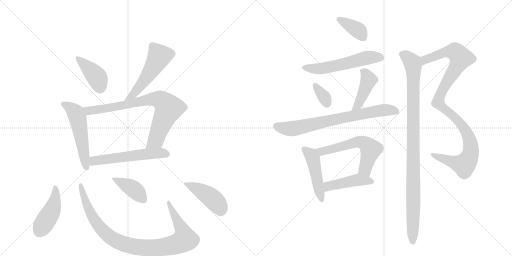
t = 0.00 s
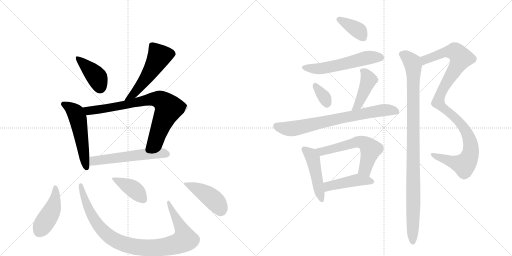
t = 2.77 s
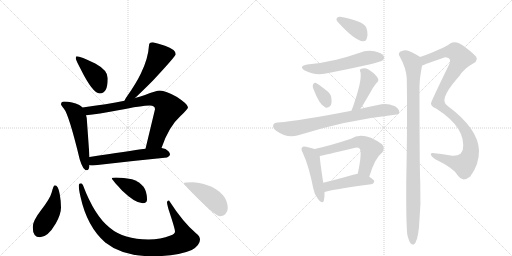
t = 5.55 s
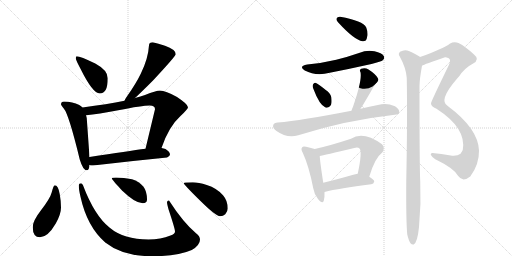
t = 8.32 s
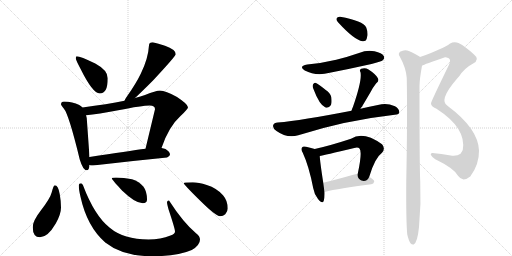
t = 11.10 s
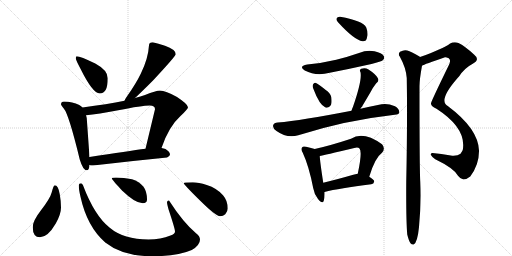
t = 13.87 s

The animated SVG that drew these frames (rendered in a browser with its animation timeline set to each time). Animation: 19 CSS @keyframes rules; one cycle of 13.87 s.

<svg version="1.1" viewBox="0 0 2048 1024" xmlns="http://www.w3.org/2000/svg">
  <g stroke="lightgray" stroke-dasharray="1,1" stroke-width="1" transform="scale(4, 4)">
    <line x1="0" y1="0" x2="256" y2="256"></line>
    <line x1="256" y1="0" x2="0" y2="256"></line>
    <line x1="128" y1="0" x2="128" y2="256"></line>
    <line x1="0" y1="128" x2="256" y2="128"></line>
    <line x1="256" y1="0" x2="512" y2="256"></line>
    <line x1="512" y1="0" x2="256" y2="256"></line>
    <line x1="384" y1="0" x2="384" y2="256"></line>
    <line x1="256" y1="128" x2="512" y2="128"></line>
  </g>
<g transform="scale(1, -1) translate(0, -850)">
   <style type="text/css">
    @keyframes keyframes0 {
      from {
       stroke: black;
       stroke-dashoffset: 409;
       stroke-width: 128;
       }
       57% {
       animation-timing-function: step-end;
       stroke: black;
       stroke-dashoffset: 0;
       stroke-width: 128;
       }
       to {
       stroke: black;
       stroke-width: 1024;
       }
       }
       #make-me-a-hanzi-animation-0 {
         animation: keyframes0 0.582845s both;
         animation-delay: 0.000000s;
         animation-timing-function: linear;
       }
    @keyframes keyframes1 {
      from {
       stroke: black;
       stroke-dashoffset: 536;
       stroke-width: 128;
       }
       64% {
       animation-timing-function: step-end;
       stroke: black;
       stroke-dashoffset: 0;
       stroke-width: 128;
       }
       to {
       stroke: black;
       stroke-width: 1024;
       }
       }
       #make-me-a-hanzi-animation-1 {
         animation: keyframes1 0.686198s both;
         animation-delay: 0.582845s;
         animation-timing-function: linear;
       }
    @keyframes keyframes2 {
      from {
       stroke: black;
       stroke-dashoffset: 542;
       stroke-width: 128;
       }
       64% {
       animation-timing-function: step-end;
       stroke: black;
       stroke-dashoffset: 0;
       stroke-width: 128;
       }
       to {
       stroke: black;
       stroke-width: 1024;
       }
       }
       #make-me-a-hanzi-animation-2 {
         animation: keyframes2 0.691081s both;
         animation-delay: 1.269043s;
         animation-timing-function: linear;
       }
    @keyframes keyframes3 {
      from {
       stroke: black;
       stroke-dashoffset: 797;
       stroke-width: 128;
       }
       72% {
       animation-timing-function: step-end;
       stroke: black;
       stroke-dashoffset: 0;
       stroke-width: 128;
       }
       to {
       stroke: black;
       stroke-width: 1024;
       }
       }
       #make-me-a-hanzi-animation-3 {
         animation: keyframes3 0.898600s both;
         animation-delay: 1.960124s;
         animation-timing-function: linear;
       }
    @keyframes keyframes4 {
      from {
       stroke: black;
       stroke-dashoffset: 566;
       stroke-width: 128;
       }
       65% {
       animation-timing-function: step-end;
       stroke: black;
       stroke-dashoffset: 0;
       stroke-width: 128;
       }
       to {
       stroke: black;
       stroke-width: 1024;
       }
       }
       #make-me-a-hanzi-animation-4 {
         animation: keyframes4 0.710612s both;
         animation-delay: 2.858724s;
         animation-timing-function: linear;
       }
    @keyframes keyframes5 {
      from {
       stroke: black;
       stroke-dashoffset: 448;
       stroke-width: 128;
       }
       59% {
       animation-timing-function: step-end;
       stroke: black;
       stroke-dashoffset: 0;
       stroke-width: 128;
       }
       to {
       stroke: black;
       stroke-width: 1024;
       }
       }
       #make-me-a-hanzi-animation-5 {
         animation: keyframes5 0.614583s both;
         animation-delay: 3.569336s;
         animation-timing-function: linear;
       }
    @keyframes keyframes6 {
      from {
       stroke: black;
       stroke-dashoffset: 970;
       stroke-width: 128;
       }
       76% {
       animation-timing-function: step-end;
       stroke: black;
       stroke-dashoffset: 0;
       stroke-width: 128;
       }
       to {
       stroke: black;
       stroke-width: 1024;
       }
       }
       #make-me-a-hanzi-animation-6 {
         animation: keyframes6 1.039388s both;
         animation-delay: 4.183919s;
         animation-timing-function: linear;
       }
    @keyframes keyframes7 {
      from {
       stroke: black;
       stroke-dashoffset: 409;
       stroke-width: 128;
       }
       57% {
       animation-timing-function: step-end;
       stroke: black;
       stroke-dashoffset: 0;
       stroke-width: 128;
       }
       to {
       stroke: black;
       stroke-width: 1024;
       }
       }
       #make-me-a-hanzi-animation-7 {
         animation: keyframes7 0.582845s both;
         animation-delay: 5.223307s;
         animation-timing-function: linear;
       }
    @keyframes keyframes8 {
      from {
       stroke: black;
       stroke-dashoffset: 443;
       stroke-width: 128;
       }
       59% {
       animation-timing-function: step-end;
       stroke: black;
       stroke-dashoffset: 0;
       stroke-width: 128;
       }
       to {
       stroke: black;
       stroke-width: 1024;
       }
       }
       #make-me-a-hanzi-animation-8 {
         animation: keyframes8 0.610514s both;
         animation-delay: 5.806152s;
         animation-timing-function: linear;
       }
    @keyframes keyframes9 {
      from {
       stroke: black;
       stroke-dashoffset: 381;
       stroke-width: 128;
       }
       55% {
       animation-timing-function: step-end;
       stroke: black;
       stroke-dashoffset: 0;
       stroke-width: 128;
       }
       to {
       stroke: black;
       stroke-width: 1024;
       }
       }
       #make-me-a-hanzi-animation-9 {
         animation: keyframes9 0.560059s both;
         animation-delay: 6.416667s;
         animation-timing-function: linear;
       }
    @keyframes keyframes10 {
      from {
       stroke: black;
       stroke-dashoffset: 564;
       stroke-width: 128;
       }
       65% {
       animation-timing-function: step-end;
       stroke: black;
       stroke-dashoffset: 0;
       stroke-width: 128;
       }
       to {
       stroke: black;
       stroke-width: 1024;
       }
       }
       #make-me-a-hanzi-animation-10 {
         animation: keyframes10 0.708984s both;
         animation-delay: 6.976725s;
         animation-timing-function: linear;
       }
    @keyframes keyframes11 {
      from {
       stroke: black;
       stroke-dashoffset: 339;
       stroke-width: 128;
       }
       52% {
       animation-timing-function: step-end;
       stroke: black;
       stroke-dashoffset: 0;
       stroke-width: 128;
       }
       to {
       stroke: black;
       stroke-width: 1024;
       }
       }
       #make-me-a-hanzi-animation-11 {
         animation: keyframes11 0.525879s both;
         animation-delay: 7.685710s;
         animation-timing-function: linear;
       }
    @keyframes keyframes12 {
      from {
       stroke: black;
       stroke-dashoffset: 435;
       stroke-width: 128;
       }
       59% {
       animation-timing-function: step-end;
       stroke: black;
       stroke-dashoffset: 0;
       stroke-width: 128;
       }
       to {
       stroke: black;
       stroke-width: 1024;
       }
       }
       #make-me-a-hanzi-animation-12 {
         animation: keyframes12 0.604004s both;
         animation-delay: 8.211589s;
         animation-timing-function: linear;
       }
    @keyframes keyframes13 {
      from {
       stroke: black;
       stroke-dashoffset: 744;
       stroke-width: 128;
       }
       71% {
       animation-timing-function: step-end;
       stroke: black;
       stroke-dashoffset: 0;
       stroke-width: 128;
       }
       to {
       stroke: black;
       stroke-width: 1024;
       }
       }
       #make-me-a-hanzi-animation-13 {
         animation: keyframes13 0.855469s both;
         animation-delay: 8.815592s;
         animation-timing-function: linear;
       }
    @keyframes keyframes14 {
      from {
       stroke: black;
       stroke-dashoffset: 473;
       stroke-width: 128;
       }
       61% {
       animation-timing-function: step-end;
       stroke: black;
       stroke-dashoffset: 0;
       stroke-width: 128;
       }
       to {
       stroke: black;
       stroke-width: 1024;
       }
       }
       #make-me-a-hanzi-animation-14 {
         animation: keyframes14 0.634928s both;
         animation-delay: 9.671061s;
         animation-timing-function: linear;
       }
    @keyframes keyframes15 {
      from {
       stroke: black;
       stroke-dashoffset: 594;
       stroke-width: 128;
       }
       66% {
       animation-timing-function: step-end;
       stroke: black;
       stroke-dashoffset: 0;
       stroke-width: 128;
       }
       to {
       stroke: black;
       stroke-width: 1024;
       }
       }
       #make-me-a-hanzi-animation-15 {
         animation: keyframes15 0.733398s both;
         animation-delay: 10.305990s;
         animation-timing-function: linear;
       }
    @keyframes keyframes16 {
      from {
       stroke: black;
       stroke-dashoffset: 453;
       stroke-width: 128;
       }
       60% {
       animation-timing-function: step-end;
       stroke: black;
       stroke-dashoffset: 0;
       stroke-width: 128;
       }
       to {
       stroke: black;
       stroke-width: 1024;
       }
       }
       #make-me-a-hanzi-animation-16 {
         animation: keyframes16 0.618652s both;
         animation-delay: 11.039388s;
         animation-timing-function: linear;
       }
    @keyframes keyframes17 {
      from {
       stroke: black;
       stroke-dashoffset: 1077;
       stroke-width: 128;
       }
       78% {
       animation-timing-function: step-end;
       stroke: black;
       stroke-dashoffset: 0;
       stroke-width: 128;
       }
       to {
       stroke: black;
       stroke-width: 1024;
       }
       }
       #make-me-a-hanzi-animation-17 {
         animation: keyframes17 1.126465s both;
         animation-delay: 11.658040s;
         animation-timing-function: linear;
       }
    @keyframes keyframes18 {
      from {
       stroke: black;
       stroke-dashoffset: 1029;
       stroke-width: 128;
       }
       77% {
       animation-timing-function: step-end;
       stroke: black;
       stroke-dashoffset: 0;
       stroke-width: 128;
       }
       to {
       stroke: black;
       stroke-width: 1024;
       }
       }
       #make-me-a-hanzi-animation-18 {
         animation: keyframes18 1.087402s both;
         animation-delay: 12.784505s;
         animation-timing-function: linear;
       }
</style>
<path d="M 307 625 Q 303 625 303 616 Q 303 611 322 575 Q 371 476 399 476 Q 431 476 431 537 Q 431 569 381 596 Q 321 625 307 625 Z" fill="lightgray"></path> 
<path d="M 611 681 Q 596 681 596 669 Q 593 616 563 555 Q 543 514 509 466 Q 501 455 498 447 C 485 420 518 438 540 458 Q 564 480 612 528 Q 703 626 703 633 Q 703 652 660 667 Q 632 677 611 681 Z" fill="lightgray"></path> 
<path d="M 330 420 Q 325 426 317 430 Q 290 443 256 444 Q 244 444 244 432 Q 245 429 255 416 Q 275 394 319 212 Q 332 169 347 169 Q 357 169 358 190 L 358 222 L 347 377 Q 346 383 344 389 L 330 420 Z" fill="lightgray"></path> 
<path d="M 498 447 Q 430 433 330 420 C 300 416 314 386 344 389 Q 392 394 473 409 Q 568 428 599 428 Q 620 428 620 413 L 582 255 C 575 226 636 230 646 258 Q 675 344 722 386 Q 752 414 752 421 Q 752 433 708 462 Q 662 488 640 488 Q 624 488 580 470 Q 563 464 540 458 L 498 447 Z" fill="lightgray"></path> 
<path d="M 358 190 Q 365 188 372 188 Q 516 205 668 220 Q 680 226 680 232 Q 680 243 662 254 Q 655 257 646 258 L 582 255 Q 516 246 358 222 C 328 217 328 195 358 190 Z" fill="lightgray"></path> 
<path d="M 219 109 Q 214 109 207 81 Q 201 57 164 9 Q 131 -33 131 -59 Q 131 -99 160 -99 Q 191 -99 223 -44 Q 244 -7 244 20 Q 244 45 239 73 Q 233 109 219 109 Z" fill="lightgray"></path> 
<path d="M 324 117 Q 315 117 315 109 Q 315 92 322 63 Q 348 -56 421 -120 Q 490 -175 609 -175 Q 710 -175 767 -150 Q 800 -131 800 -108 Q 800 -95 784 -83 Q 732 -39 676 48 Q 668 48 668 41 Q 668 35 674 13 Q 700 -65 700 -76 Q 700 -86 682 -92 Q 643 -108 594 -108 Q 495 -108 439 -61 Q 378 -13 332 109 Q 328 117 324 117 Z" fill="lightgray"></path> 
<path d="M 464 140 Q 447 140 447 136 Q 447 133 489 87 Q 541 37 571 37 Q 588 37 588 52 Q 588 84 574 103 Q 557 124 528 133 Q 495 140 464 140 Z" fill="lightgray"></path> 
<path d="M 771 121 Q 735 121 735 117 Q 735 112 801 47 Q 864 -15 880 -15 Q 893 -15 901 -7 Q 911 4 911 16 Q 911 47 892 69 Q 868 97 827 110 Q 794 121 771 121 Z" fill="lightgray"></path> 
<path d="M 1361 783 Q 1349 784 1347 777 Q 1343 770 1353 760 Q 1417 690 1450 685 Q 1457 684 1463 688 Q 1467 692 1470 709 Q 1471 725 1465 740 Q 1452 767 1361 783 Z" fill="lightgray"></path> 
<path d="M 1229 592 Q 1192 585 1219 568 Q 1264 544 1319 559 Q 1401 575 1486 594 Q 1526 604 1531 609 Q 1540 616 1535 626 Q 1528 638 1498 645 Q 1467 651 1436 638 Q 1393 623 1345 611 Q 1291 598 1229 592 Z" fill="lightgray"></path> 
<path d="M 1253 496 Q 1278 429 1302 420 Q 1314 416 1324 430 Q 1328 442 1325 462 Q 1321 478 1303 490 Q 1276 512 1264 518 Q 1257 522 1252 512 Q 1249 505 1253 496 Z" fill="lightgray"></path> 
<path d="M 1442 415 Q 1443 419 1447 422 Q 1463 449 1483 483 Q 1490 498 1505 517 Q 1518 527 1511 538 Q 1502 554 1474 572 Q 1461 581 1445 575 Q 1436 571 1442 561 Q 1449 530 1412 423 Q 1408 416 1406 407 C 1398 378 1427 389 1442 415 Z" fill="lightgray"></path> 
<path d="M 1406 407 Q 1205 368 1111 360 Q 1096 359 1093 350 Q 1089 338 1106 326 Q 1148 296 1193 309 Q 1382 369 1579 391 Q 1597 392 1597 401 Q 1598 414 1580 425 Q 1550 438 1526 433 Q 1481 424 1442 415 L 1406 407 Z" fill="lightgray"></path> 
<path d="M 1259 254 Q 1247 258 1224 263 Q 1212 266 1209 261 Q 1202 254 1211 239 Q 1236 185 1253 97 Q 1257 72 1272 54 Q 1290 32 1295 47 Q 1299 60 1298 82 L 1293 119 Q 1280 203 1279 226 C 1277 248 1277 248 1259 254 Z" fill="lightgray"></path> 
<path d="M 1477 143 Q 1499 218 1528 239 Q 1543 257 1528 273 Q 1453 327 1404 295 Q 1322 268 1259 254 C 1230 247 1250 220 1279 226 Q 1294 229 1417 258 Q 1432 262 1438 256 Q 1450 244 1431 155 C 1425 126 1468 114 1477 143 Z" fill="lightgray"></path> 
<path d="M 1298 82 Q 1356 97 1485 113 Q 1495 114 1497 124 Q 1497 131 1477 143 C 1453 158 1453 158 1431 155 Q 1421 154 1413 151 Q 1347 132 1293 119 C 1264 112 1269 75 1298 82 Z" fill="lightgray"></path> 
<path d="M 1688 587 Q 1697 593 1780 621 Q 1784 622 1795 617 Q 1805 610 1796 591 Q 1724 443 1724 437 Q 1723 425 1746 415 Q 1867 337 1851 250 Q 1848 243 1842 235 Q 1829 225 1803 228 Q 1764 235 1730 238 Q 1723 239 1723 231 Q 1726 224 1741 213 Q 1816 177 1832 147 Q 1841 134 1854 132 Q 1866 132 1881 144 Q 1917 192 1916 248 Q 1913 335 1791 426 Q 1752 447 1827 534 Q 1831 540 1836 544 Q 1858 578 1891 595 Q 1922 611 1896 632 Q 1859 666 1834 678 Q 1816 685 1799 675 Q 1777 657 1680 622 C 1652 612 1660 575 1688 587 Z" fill="lightgray"></path> 
<path d="M 1629 -88 Q 1635 -113 1642 -123 Q 1648 -130 1655 -128 Q 1670 -119 1676 -58 Q 1685 33 1681 123 Q 1678 174 1678 505 Q 1678 532 1688 587 C 1693 614 1693 614 1680 622 Q 1679 623 1678 624 Q 1644 645 1629 648 Q 1616 652 1600 643 Q 1591 634 1599 624 Q 1624 579 1627 538 Q 1630 375 1625 123 Q 1624 -34 1629 -88 Z" fill="lightgray"></path> 
      <clipPath id="make-me-a-hanzi-clip-0">
      <path d="M 307 625 Q 303 625 303 616 Q 303 611 322 575 Q 371 476 399 476 Q 431 476 431 537 Q 431 569 381 596 Q 321 625 307 625 Z" fill="lightgray"></path>
      </clipPath>
      <path clip-path="url(#make-me-a-hanzi-clip-0)" d="M 310 618 L 387 542 L 400 499 " fill="none" id="make-me-a-hanzi-animation-0" stroke-dasharray="281 562" stroke-linecap="round"></path>

      <clipPath id="make-me-a-hanzi-clip-1">
      <path d="M 611 681 Q 596 681 596 669 Q 593 616 563 555 Q 543 514 509 466 Q 501 455 498 447 C 485 420 518 438 540 458 Q 564 480 612 528 Q 703 626 703 633 Q 703 652 660 667 Q 632 677 611 681 Z" fill="lightgray"></path>
      </clipPath>
      <path clip-path="url(#make-me-a-hanzi-clip-1)" d="M 694 635 L 637 625 L 587 540 L 530 469 L 505 449 " fill="none" id="make-me-a-hanzi-animation-1" stroke-dasharray="408 816" stroke-linecap="round"></path>

      <clipPath id="make-me-a-hanzi-clip-2">
      <path d="M 330 420 Q 325 426 317 430 Q 290 443 256 444 Q 244 444 244 432 Q 245 429 255 416 Q 275 394 319 212 Q 332 169 347 169 Q 357 169 358 190 L 358 222 L 347 377 Q 346 383 344 389 L 330 420 Z" fill="lightgray"></path>
      </clipPath>
      <path clip-path="url(#make-me-a-hanzi-clip-2)" d="M 253 434 L 298 404 L 310 380 L 346 178 " fill="none" id="make-me-a-hanzi-animation-2" stroke-dasharray="414 828" stroke-linecap="round"></path>

      <clipPath id="make-me-a-hanzi-clip-3">
      <path d="M 498 447 Q 430 433 330 420 C 300 416 314 386 344 389 Q 392 394 473 409 Q 568 428 599 428 Q 620 428 620 413 L 582 255 C 575 226 636 230 646 258 Q 675 344 722 386 Q 752 414 752 421 Q 752 433 708 462 Q 662 488 640 488 Q 624 488 580 470 Q 563 464 540 458 L 498 447 Z" fill="lightgray"></path>
      </clipPath>
      <path clip-path="url(#make-me-a-hanzi-clip-3)" d="M 339 418 L 354 407 L 371 408 L 503 430 L 598 453 L 646 448 L 675 418 L 623 289 L 588 261 " fill="none" id="make-me-a-hanzi-animation-3" stroke-dasharray="669 1338" stroke-linecap="round"></path>

      <clipPath id="make-me-a-hanzi-clip-4">
      <path d="M 358 190 Q 365 188 372 188 Q 516 205 668 220 Q 680 226 680 232 Q 680 243 662 254 Q 655 257 646 258 L 582 255 Q 516 246 358 222 C 328 217 328 195 358 190 Z" fill="lightgray"></path>
      </clipPath>
      <path clip-path="url(#make-me-a-hanzi-clip-4)" d="M 366 195 L 376 206 L 429 215 L 589 234 L 669 234 " fill="none" id="make-me-a-hanzi-animation-4" stroke-dasharray="438 876" stroke-linecap="round"></path>

      <clipPath id="make-me-a-hanzi-clip-5">
      <path d="M 219 109 Q 214 109 207 81 Q 201 57 164 9 Q 131 -33 131 -59 Q 131 -99 160 -99 Q 191 -99 223 -44 Q 244 -7 244 20 Q 244 45 239 73 Q 233 109 219 109 Z" fill="lightgray"></path>
      </clipPath>
      <path clip-path="url(#make-me-a-hanzi-clip-5)" d="M 221 102 L 222 63 L 211 17 L 158 -74 " fill="none" id="make-me-a-hanzi-animation-5" stroke-dasharray="320 640" stroke-linecap="round"></path>

      <clipPath id="make-me-a-hanzi-clip-6">
      <path d="M 324 117 Q 315 117 315 109 Q 315 92 322 63 Q 348 -56 421 -120 Q 490 -175 609 -175 Q 710 -175 767 -150 Q 800 -131 800 -108 Q 800 -95 784 -83 Q 732 -39 676 48 Q 668 48 668 41 Q 668 35 674 13 Q 700 -65 700 -76 Q 700 -86 682 -92 Q 643 -108 594 -108 Q 495 -108 439 -61 Q 378 -13 332 109 Q 328 117 324 117 Z" fill="lightgray"></path>
      </clipPath>
      <path clip-path="url(#make-me-a-hanzi-clip-6)" d="M 324 109 L 361 -1 L 399 -59 L 454 -107 L 487 -123 L 539 -137 L 655 -138 L 712 -124 L 739 -108 L 729 -69 L 688 4 L 678 38 " fill="none" id="make-me-a-hanzi-animation-6" stroke-dasharray="842 1684" stroke-linecap="round"></path>

      <clipPath id="make-me-a-hanzi-clip-7">
      <path d="M 464 140 Q 447 140 447 136 Q 447 133 489 87 Q 541 37 571 37 Q 588 37 588 52 Q 588 84 574 103 Q 557 124 528 133 Q 495 140 464 140 Z" fill="lightgray"></path>
      </clipPath>
      <path clip-path="url(#make-me-a-hanzi-clip-7)" d="M 450 136 L 539 90 L 574 51 " fill="none" id="make-me-a-hanzi-animation-7" stroke-dasharray="281 562" stroke-linecap="round"></path>

      <clipPath id="make-me-a-hanzi-clip-8">
      <path d="M 771 121 Q 735 121 735 117 Q 735 112 801 47 Q 864 -15 880 -15 Q 893 -15 901 -7 Q 911 4 911 16 Q 911 47 892 69 Q 868 97 827 110 Q 794 121 771 121 Z" fill="lightgray"></path>
      </clipPath>
      <path clip-path="url(#make-me-a-hanzi-clip-8)" d="M 738 117 L 786 96 L 843 61 L 870 35 L 882 7 " fill="none" id="make-me-a-hanzi-animation-8" stroke-dasharray="315 630" stroke-linecap="round"></path>

      <clipPath id="make-me-a-hanzi-clip-9">
      <path d="M 1361 783 Q 1349 784 1347 777 Q 1343 770 1353 760 Q 1417 690 1450 685 Q 1457 684 1463 688 Q 1467 692 1470 709 Q 1471 725 1465 740 Q 1452 767 1361 783 Z" fill="lightgray"></path>
      </clipPath>
      <path clip-path="url(#make-me-a-hanzi-clip-9)" d="M 1357 772 L 1433 728 L 1454 697 " fill="none" id="make-me-a-hanzi-animation-9" stroke-dasharray="253 506" stroke-linecap="round"></path>

      <clipPath id="make-me-a-hanzi-clip-10">
      <path d="M 1229 592 Q 1192 585 1219 568 Q 1264 544 1319 559 Q 1401 575 1486 594 Q 1526 604 1531 609 Q 1540 616 1535 626 Q 1528 638 1498 645 Q 1467 651 1436 638 Q 1393 623 1345 611 Q 1291 598 1229 592 Z" fill="lightgray"></path>
      </clipPath>
      <path clip-path="url(#make-me-a-hanzi-clip-10)" d="M 1221 581 L 1281 575 L 1464 618 L 1524 620 " fill="none" id="make-me-a-hanzi-animation-10" stroke-dasharray="436 872" stroke-linecap="round"></path>

      <clipPath id="make-me-a-hanzi-clip-11">
      <path d="M 1253 496 Q 1278 429 1302 420 Q 1314 416 1324 430 Q 1328 442 1325 462 Q 1321 478 1303 490 Q 1276 512 1264 518 Q 1257 522 1252 512 Q 1249 505 1253 496 Z" fill="lightgray"></path>
      </clipPath>
      <path clip-path="url(#make-me-a-hanzi-clip-11)" d="M 1262 507 L 1300 457 L 1307 438 " fill="none" id="make-me-a-hanzi-animation-11" stroke-dasharray="211 422" stroke-linecap="round"></path>

      <clipPath id="make-me-a-hanzi-clip-12">
      <path d="M 1442 415 Q 1443 419 1447 422 Q 1463 449 1483 483 Q 1490 498 1505 517 Q 1518 527 1511 538 Q 1502 554 1474 572 Q 1461 581 1445 575 Q 1436 571 1442 561 Q 1449 530 1412 423 Q 1408 416 1406 407 C 1398 378 1427 389 1442 415 Z" fill="lightgray"></path>
      </clipPath>
      <path clip-path="url(#make-me-a-hanzi-clip-12)" d="M 1454 566 L 1475 530 L 1435 436 L 1412 410 " fill="none" id="make-me-a-hanzi-animation-12" stroke-dasharray="307 614" stroke-linecap="round"></path>

      <clipPath id="make-me-a-hanzi-clip-13">
      <path d="M 1406 407 Q 1205 368 1111 360 Q 1096 359 1093 350 Q 1089 338 1106 326 Q 1148 296 1193 309 Q 1382 369 1579 391 Q 1597 392 1597 401 Q 1598 414 1580 425 Q 1550 438 1526 433 Q 1481 424 1442 415 L 1406 407 Z" fill="lightgray"></path>
      </clipPath>
      <path clip-path="url(#make-me-a-hanzi-clip-13)" d="M 1106 345 L 1169 335 L 1509 406 L 1543 411 L 1585 404 " fill="none" id="make-me-a-hanzi-animation-13" stroke-dasharray="616 1232" stroke-linecap="round"></path>

      <clipPath id="make-me-a-hanzi-clip-14">
      <path d="M 1259 254 Q 1247 258 1224 263 Q 1212 266 1209 261 Q 1202 254 1211 239 Q 1236 185 1253 97 Q 1257 72 1272 54 Q 1290 32 1295 47 Q 1299 60 1298 82 L 1293 119 Q 1280 203 1279 226 C 1277 248 1277 248 1259 254 Z" fill="lightgray"></path>
      </clipPath>
      <path clip-path="url(#make-me-a-hanzi-clip-14)" d="M 1218 253 L 1243 231 L 1251 216 L 1284 53 " fill="none" id="make-me-a-hanzi-animation-14" stroke-dasharray="345 690" stroke-linecap="round"></path>

      <clipPath id="make-me-a-hanzi-clip-15">
      <path d="M 1477 143 Q 1499 218 1528 239 Q 1543 257 1528 273 Q 1453 327 1404 295 Q 1322 268 1259 254 C 1230 247 1250 220 1279 226 Q 1294 229 1417 258 Q 1432 262 1438 256 Q 1450 244 1431 155 C 1425 126 1468 114 1477 143 Z" fill="lightgray"></path>
      </clipPath>
      <path clip-path="url(#make-me-a-hanzi-clip-15)" d="M 1266 252 L 1292 245 L 1430 283 L 1460 276 L 1483 253 L 1460 172 L 1472 156 " fill="none" id="make-me-a-hanzi-animation-15" stroke-dasharray="466 932" stroke-linecap="round"></path>

      <clipPath id="make-me-a-hanzi-clip-16">
      <path d="M 1298 82 Q 1356 97 1485 113 Q 1495 114 1497 124 Q 1497 131 1477 143 C 1453 158 1453 158 1431 155 Q 1421 154 1413 151 Q 1347 132 1293 119 C 1264 112 1269 75 1298 82 Z" fill="lightgray"></path>
      </clipPath>
      <path clip-path="url(#make-me-a-hanzi-clip-16)" d="M 1302 89 L 1318 107 L 1411 127 L 1465 129 L 1488 124 " fill="none" id="make-me-a-hanzi-animation-16" stroke-dasharray="325 650" stroke-linecap="round"></path>

      <clipPath id="make-me-a-hanzi-clip-17">
      <path d="M 1688 587 Q 1697 593 1780 621 Q 1784 622 1795 617 Q 1805 610 1796 591 Q 1724 443 1724 437 Q 1723 425 1746 415 Q 1867 337 1851 250 Q 1848 243 1842 235 Q 1829 225 1803 228 Q 1764 235 1730 238 Q 1723 239 1723 231 Q 1726 224 1741 213 Q 1816 177 1832 147 Q 1841 134 1854 132 Q 1866 132 1881 144 Q 1917 192 1916 248 Q 1913 335 1791 426 Q 1752 447 1827 534 Q 1831 540 1836 544 Q 1858 578 1891 595 Q 1922 611 1896 632 Q 1859 666 1834 678 Q 1816 685 1799 675 Q 1777 657 1680 622 C 1652 612 1660 575 1688 587 Z" fill="lightgray"></path>
      </clipPath>
      <path clip-path="url(#make-me-a-hanzi-clip-17)" d="M 1687 593 L 1700 612 L 1779 641 L 1818 645 L 1844 618 L 1767 486 L 1753 440 L 1765 423 L 1832 368 L 1861 329 L 1881 282 L 1880 229 L 1857 191 L 1731 230 " fill="none" id="make-me-a-hanzi-animation-17" stroke-dasharray="949 1898" stroke-linecap="round"></path>

      <clipPath id="make-me-a-hanzi-clip-18">
      <path d="M 1629 -88 Q 1635 -113 1642 -123 Q 1648 -130 1655 -128 Q 1670 -119 1676 -58 Q 1685 33 1681 123 Q 1678 174 1678 505 Q 1678 532 1688 587 C 1693 614 1693 614 1680 622 Q 1679 623 1678 624 Q 1644 645 1629 648 Q 1616 652 1600 643 Q 1591 634 1599 624 Q 1624 579 1627 538 Q 1630 375 1625 123 Q 1624 -34 1629 -88 Z" fill="lightgray"></path>
      </clipPath>
      <path clip-path="url(#make-me-a-hanzi-clip-18)" d="M 1608 633 L 1626 624 L 1650 597 L 1654 565 L 1651 -119 " fill="none" id="make-me-a-hanzi-animation-18" stroke-dasharray="901 1802" stroke-linecap="round"></path>

</g>
</svg>
